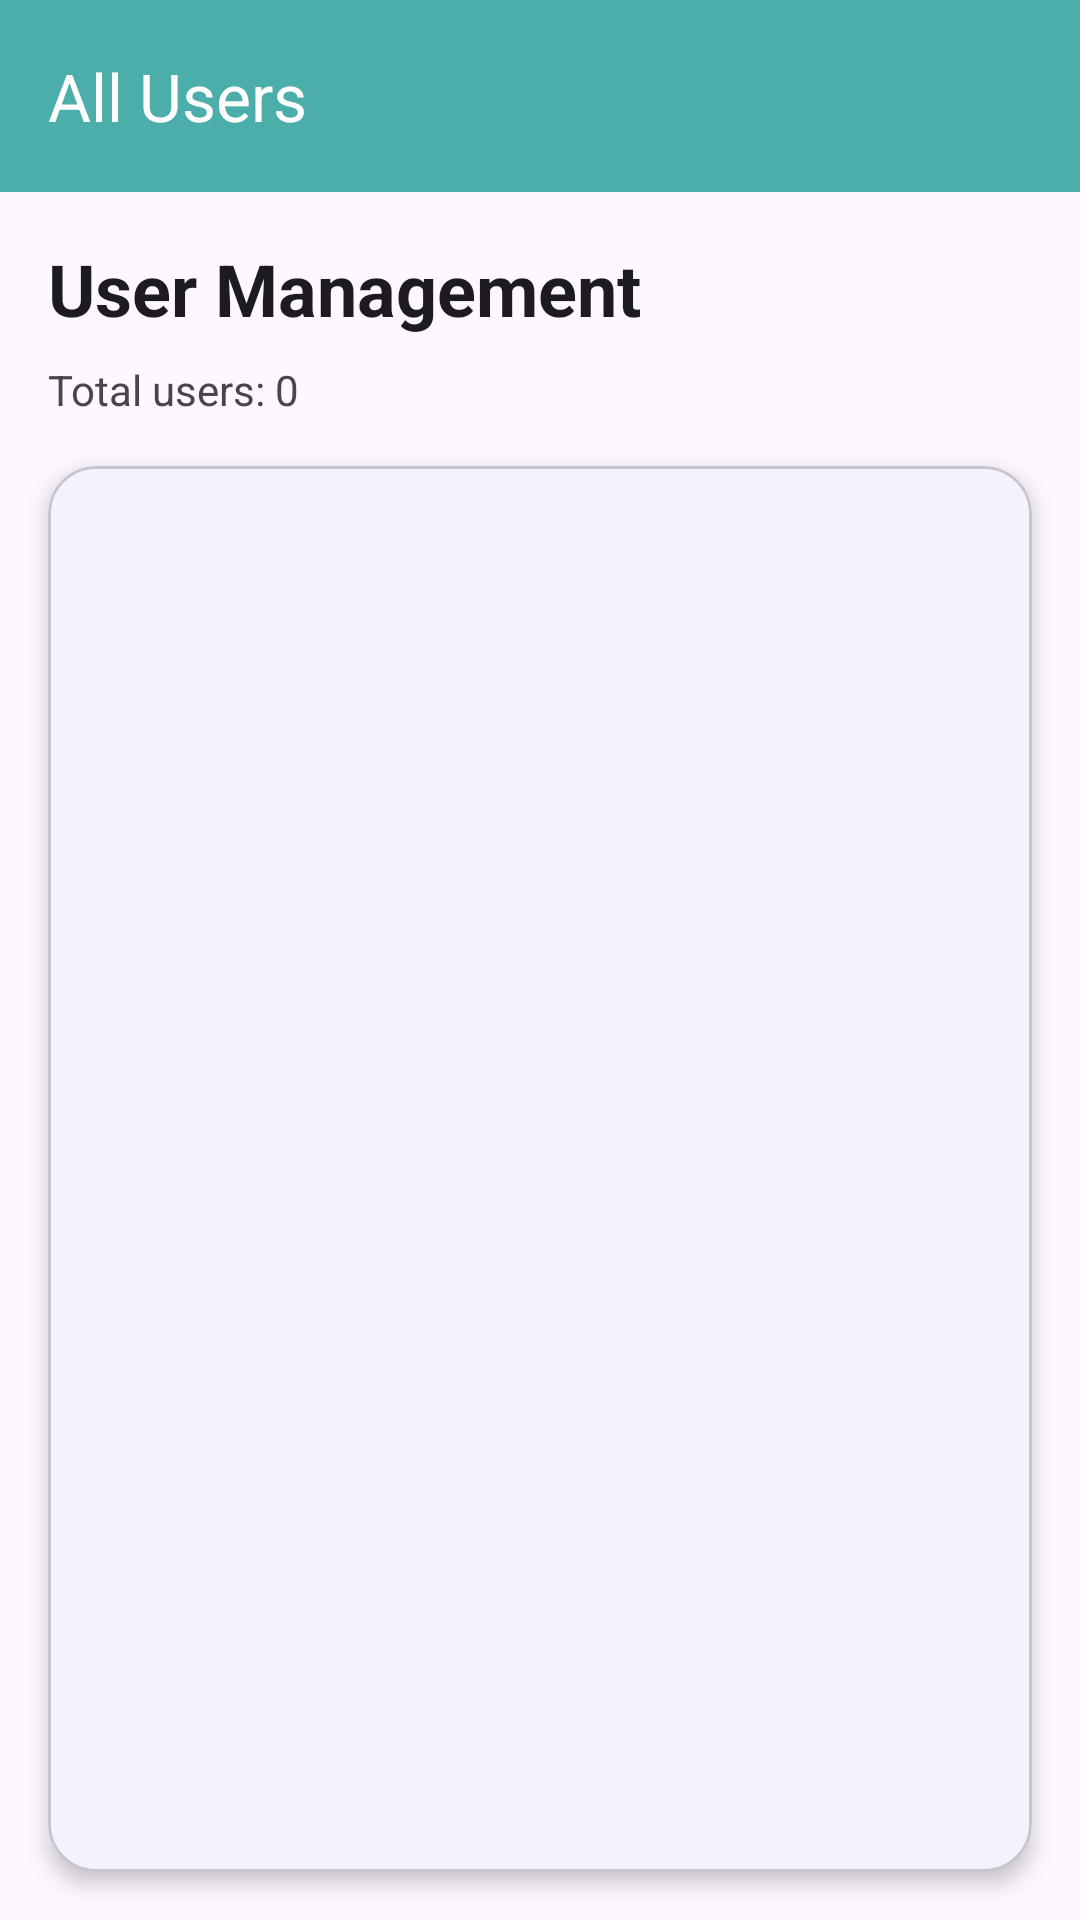

Produce the Android XML layout that renders to this screen, including the resource entries it uses.
<!-- AndroidManifest.xml: application theme Theme.OfekRecipeApp -->
<!-- res/layout/activity_users_list.xml -->
<?xml version="1.0" encoding="utf-8"?>
<androidx.coordinatorlayout.widget.CoordinatorLayout xmlns:android="http://schemas.android.com/apk/res/android"
    xmlns:app="http://schemas.android.com/apk/res-auto"
    xmlns:tools="http://schemas.android.com/tools"
    android:id="@+id/main"
    android:layout_width="match_parent"
    android:layout_height="match_parent"
    android:background="?attr/android:colorBackground"
    tools:context=".screens.UsersList">

    <com.google.android.material.appbar.AppBarLayout
        android:layout_width="match_parent"
        android:layout_height="wrap_content"
        android:theme="@style/ThemeOverlay.AppCompat.Dark.ActionBar">

        <androidx.appcompat.widget.Toolbar
            android:id="@+id/toolbar"
            android:layout_width="match_parent"
            android:layout_height="?attr/actionBarSize"
            android:background="#4CAEAA"
            app:popupTheme="@style/ThemeOverlay.AppCompat.Light"
            app:title="All Users"
             />

    </com.google.android.material.appbar.AppBarLayout>

    <LinearLayout
        android:layout_width="match_parent"
        android:layout_height="match_parent"
        android:orientation="vertical"
        app:layout_behavior="@string/appbar_scrolling_view_behavior">

        <LinearLayout
            android:layout_width="match_parent"
            android:layout_height="wrap_content"
            android:orientation="vertical"
            android:padding="16dp">

            <TextView
                android:layout_width="wrap_content"
                android:layout_height="wrap_content"
                android:text="User Management"
                android:textSize="24sp"
                android:textStyle="bold"
                android:textColor="?attr/colorOnBackground"
                android:layout_marginBottom="8dp" />

            <TextView
                android:id="@+id/tv_user_count"
                android:layout_width="wrap_content"
                android:layout_height="wrap_content"
                android:text="Total users: 0"
                android:textSize="14sp"
                android:textColor="?attr/colorOnSurfaceVariant" />

        </LinearLayout>

        <com.google.android.material.card.MaterialCardView
            android:layout_width="match_parent"
            android:layout_height="0dp"
            android:layout_weight="1"
            android:layout_marginStart="16dp"
            android:layout_marginEnd="16dp"
            android:layout_marginBottom="16dp"
            app:cardCornerRadius="16dp"
            app:cardElevation="4dp">

            <FrameLayout
                android:layout_width="match_parent"
                android:layout_height="match_parent">

                <androidx.recyclerview.widget.RecyclerView
                    android:id="@+id/rv_users_list"
                    android:layout_width="match_parent"
                    android:layout_height="match_parent"
                    android:padding="8dp"
                    android:clipToPadding="false"
                    tools:listitem="@layout/item_user" />

                <LinearLayout
                    android:id="@+id/empty_state"
                    android:layout_width="match_parent"
                    android:layout_height="match_parent"
                    android:orientation="vertical"
                    android:gravity="center"
                    android:visibility="gone">

                    <ImageView
                        android:layout_width="100dp"
                        android:layout_height="100dp"
                        android:src="@android:drawable/ic_menu_my_calendar"
                        android:alpha="0.3"
                        android:layout_marginBottom="16dp" />

                    <TextView
                        android:layout_width="wrap_content"
                        android:layout_height="wrap_content"
                        android:text="No Users Found"
                        android:textSize="18sp"
                        android:layout_marginBottom="8dp" />

                    <TextView
                        android:layout_width="wrap_content"
                        android:layout_height="wrap_content"
                        android:text="Users will appear here"
                        android:textSize="14sp"
                        android:textColor="?attr/colorOnSurfaceVariant" />

                </LinearLayout>

                <ProgressBar
                    android:id="@+id/progress_bar"
                    android:layout_width="wrap_content"
                    android:layout_height="wrap_content"
                    android:layout_gravity="center"
                    android:visibility="gone" />

            </FrameLayout>

        </com.google.android.material.card.MaterialCardView>

    </LinearLayout>

</androidx.coordinatorlayout.widget.CoordinatorLayout>
<!-- resources referenced by this layout -->
<resources>
  <style name="Theme.OfekRecipeApp" parent="Base.Theme.OfekRecipeApp" />
  <style name="Base.Theme.OfekRecipeApp" parent="Theme.Material3.DayNight.NoActionBar">
          <item name="colorPrimary">@color/purple_primary</item>
          <item name="colorPrimaryVariant">@color/purple_primary</item>
          <item name="colorOnPrimary">@color/white</item>
          <item name="android:statusBarColor">?attr/colorPrimaryVariant</item>
      </style>
  <color name="purple_primary">#7FCDF0</color>
  <color name="white">#FFFFFFFF</color>
</resources>
